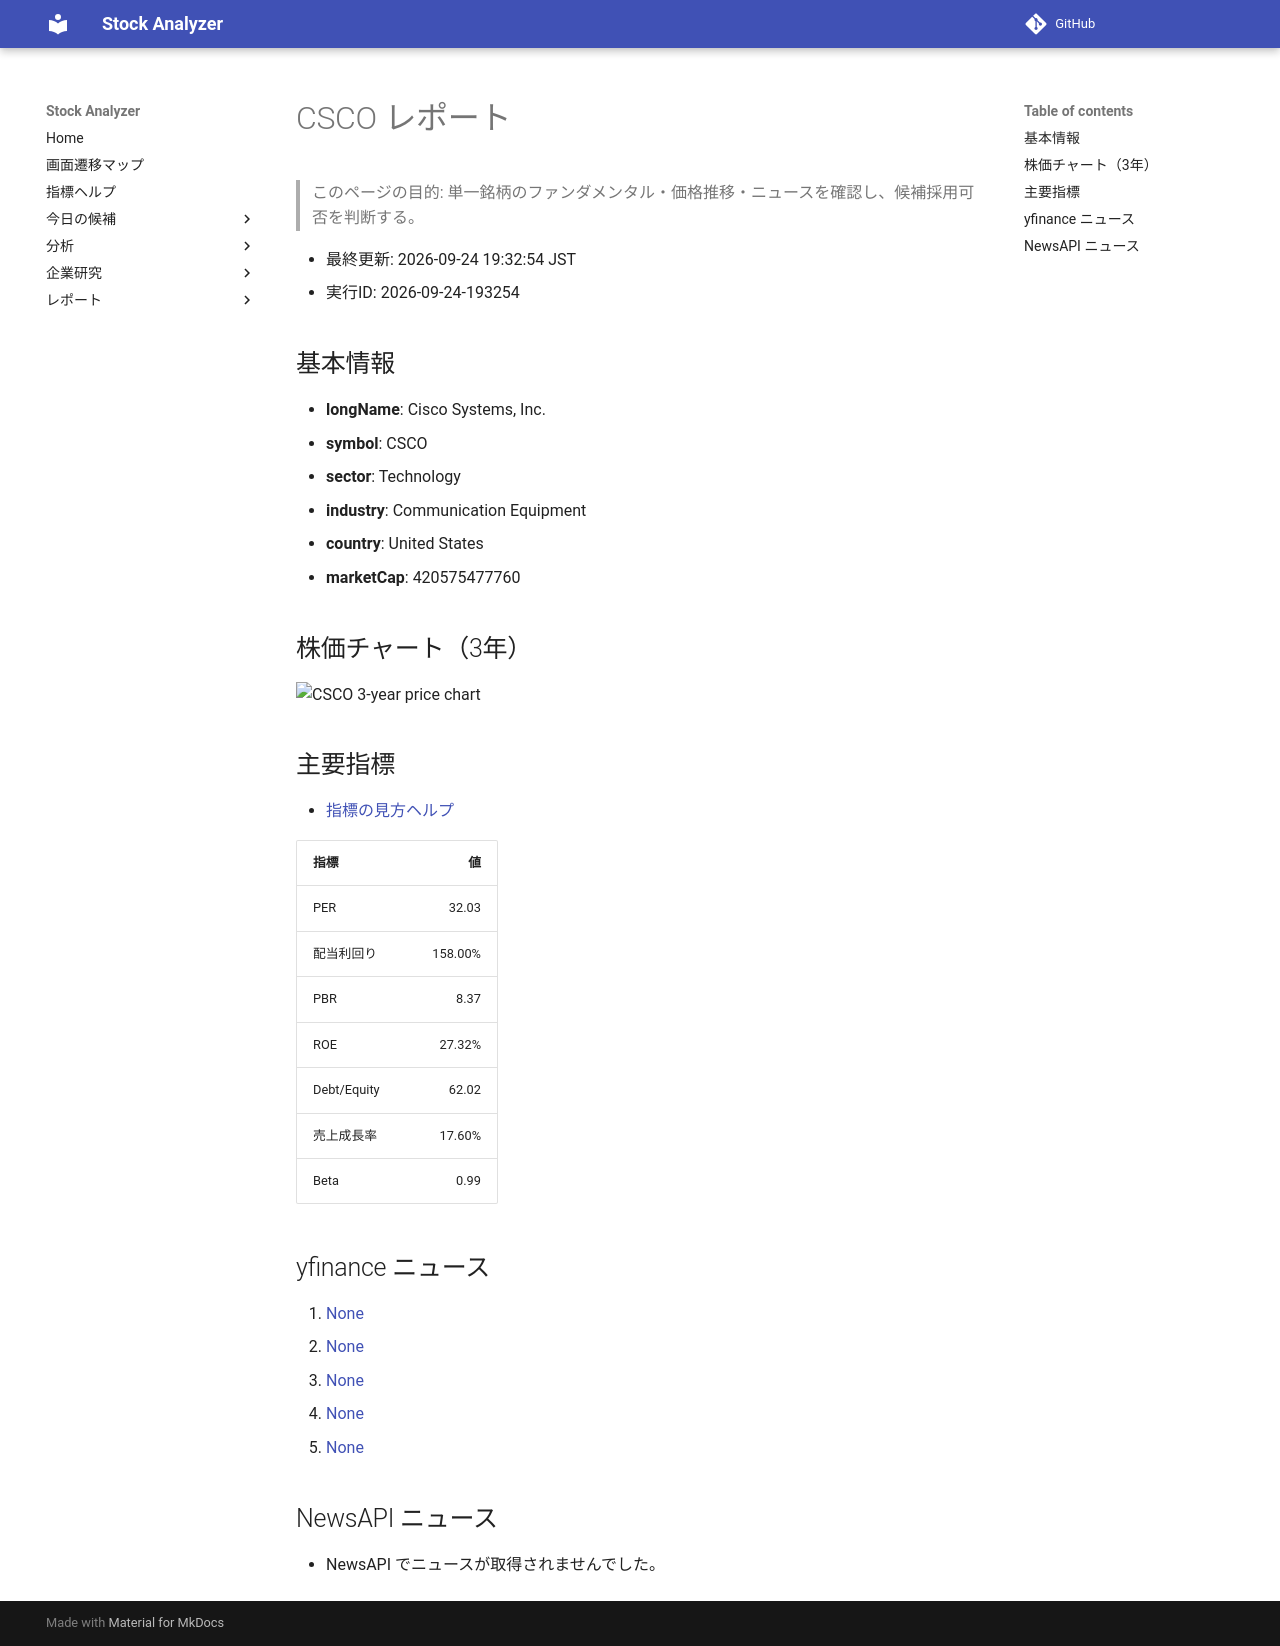

repository: Yumi-note/Making-APP · page: reports/2026-09-24/193254/CSCO/index.html · generator: mkdocs

# CSCO レポート

> このページの目的: 単一銘柄のファンダメンタル・価格推移・ニュースを確認し、候補採用可否を判断する。

- 最終更新: 2026-09-24 19:32:54 JST
- 実行ID: 2026-09-24-193254

## 基本情報

- **longName**: Cisco Systems, Inc.
- **symbol**: CSCO
- **sector**: Technology
- **industry**: Communication Equipment
- **country**: United States
- **marketCap**: 420575477760

## 株価チャート（3年）

![CSCO 3-year price chart](CSCO_3y.png)

## 主要指標

- [指標の見方ヘルプ](../../../../indicators.md)

| 指標 | 値 |
|---|---:|
| PER | 32.03 |
| 配当利回り | 158.00% |
| PBR | 8.37 |
| ROE | 27.32% |
| Debt/Equity | 62.02 |
| 売上成長率 | 17.60% |
| Beta | 0.99 |

## yfinance ニュース

1. [None](None)
2. [None](None)
3. [None](None)
4. [None](None)
5. [None](None)

## NewsAPI ニュース

- NewsAPI でニュースが取得されませんでした。
